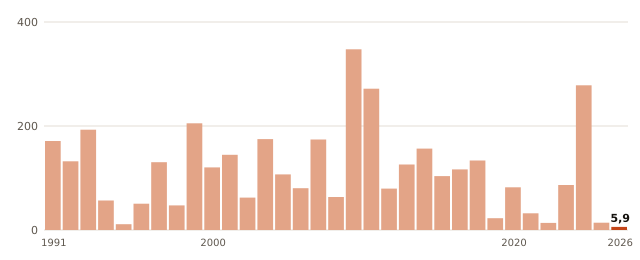

The file beside this chart, header and first rows:
anio, valor
1991, 171.1
1992, 132.1
1993, 192.8
1994, 56.8
1995, 11.2
1996, 50.5
1997, 130.4
1998, 47.3
1999, 205.2
2000, 120.4
2001, 144.7
2002, 62.3
2003, 174.8
2004, 107.0
2005, 80.3
2006, 174.0
2007, 63.5
2008, 347.5
2012, 271.8
2013, 79.7
2014, 126.0
2015, 156.6
2016, 103.6
2017, 116.5
2018, 133.7
2019, 22.7
2020, 82.2
2021, 32.2
2022, 13.7
2023, 86.6
2024, 278.3
2025, 14.0
2026, 5.9
